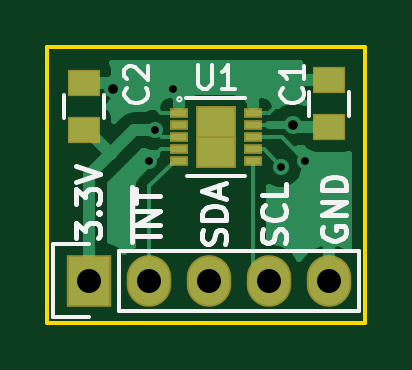
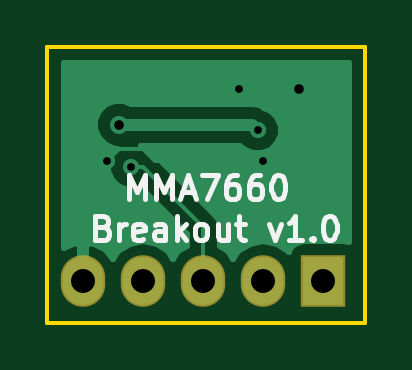
Circuit board: 10 layer files. Board 13.5 x 11.7 mm.
- bottom_copper: mma7660-sensor-breakout-B.Cu.gbl (6522 bytes)
- bottom_mask: mma7660-sensor-breakout-B.Mask.gbs (697 bytes)
- paste: mma7660-sensor-breakout-B.Paste.gbp (496 bytes)
- bottom_silk: mma7660-sensor-breakout-B.Silk.gbo (6085 bytes)
- outline: mma7660-sensor-breakout-Edge.Cuts.gm1 (781 bytes)
- top_copper: mma7660-sensor-breakout-F.Cu.gtl (11895 bytes)
- top_mask: mma7660-sensor-breakout-F.Mask.gts (1264 bytes)
- paste: mma7660-sensor-breakout-F.Paste.gtp (1063 bytes)
- top_silk: mma7660-sensor-breakout-F.Silk.gto (7226 bytes)
- drill: mma7660-sensor-breakout.drl (424 bytes)

=== bottom_copper: mma7660-sensor-breakout-B.Cu.gbl ===
%TF.GenerationSoftware,KiCad,Pcbnew,4.0.4+e1-6308~48~ubuntu16.04.1-stable*%
%TF.CreationDate,2016-12-05T15:11:49-08:00*%
%TF.ProjectId,mma7660-sensor-breakout,6D6D61373636302D73656E736F722D62,v1.0*%
%TF.FileFunction,Copper,L2,Bot,Signal*%
%FSLAX46Y46*%
G04 Gerber Fmt 4.6, Leading zero omitted, Abs format (unit mm)*
G04 Created by KiCad (PCBNEW 4.0.4+e1-6308~48~ubuntu16.04.1-stable) date Mon Dec  5 15:11:49 2016*
%MOMM*%
%LPD*%
G01*
G04 APERTURE LIST*
%ADD10C,0.350000*%
%ADD11R,1.727200X2.032000*%
%ADD12O,1.727200X2.032000*%
%ADD13C,0.762000*%
%ADD14C,0.685800*%
%ADD15C,0.508000*%
%ADD16C,0.152400*%
%ADD17C,0.254000*%
%ADD18C,0.350000*%
%ADD19C,0.330200*%
G04 APERTURE END LIST*
D10*
D11*
X142748000Y-113284000D03*
D12*
X145288000Y-113284000D03*
X147828000Y-113284000D03*
X150368000Y-113284000D03*
X152908000Y-113284000D03*
D13*
X151384000Y-106680000D03*
D14*
X145526000Y-106918000D03*
X151892000Y-108204000D03*
D13*
X143764000Y-105156000D03*
D14*
X146304000Y-105156000D03*
X145288000Y-108204000D03*
X150876000Y-108458000D03*
D15*
X151384000Y-106680000D02*
X145764000Y-106680000D01*
X145764000Y-106680000D02*
X145526000Y-106918000D01*
D16*
X150368000Y-107696000D02*
X151384000Y-107696000D01*
X151384000Y-107696000D02*
X151892000Y-108204000D01*
X149860000Y-108204000D02*
X150368000Y-107696000D01*
X145288000Y-108204000D02*
X149860000Y-108204000D01*
X147828000Y-113284000D02*
X147828000Y-110998000D01*
X150368000Y-108458000D02*
X150876000Y-108458000D01*
X147828000Y-110998000D02*
X150368000Y-108458000D01*
D17*
G36*
X153722000Y-111890861D02*
X153282791Y-111679291D01*
X153267026Y-111676642D01*
X153035000Y-111797783D01*
X153035000Y-113157000D01*
X153055000Y-113157000D01*
X153055000Y-113411000D01*
X153035000Y-113411000D01*
X153035000Y-113431000D01*
X152781000Y-113431000D01*
X152781000Y-113411000D01*
X152761000Y-113411000D01*
X152761000Y-113157000D01*
X152781000Y-113157000D01*
X152781000Y-111797783D01*
X152548974Y-111676642D01*
X152533209Y-111679291D01*
X152005964Y-111933268D01*
X151634461Y-112349069D01*
X151427670Y-112039585D01*
X150941489Y-111714729D01*
X150368000Y-111600655D01*
X149794511Y-111714729D01*
X149308330Y-112039585D01*
X149098000Y-112354366D01*
X148887670Y-112039585D01*
X148539200Y-111806745D01*
X148539200Y-111292588D01*
X150479553Y-109352236D01*
X150680630Y-109435730D01*
X151069663Y-109436069D01*
X151429212Y-109287507D01*
X151704540Y-109012659D01*
X151853730Y-108653370D01*
X151854069Y-108264337D01*
X151705507Y-107904788D01*
X151497182Y-107696099D01*
X151585208Y-107696176D01*
X151958766Y-107541825D01*
X152244821Y-107256269D01*
X152399824Y-106882982D01*
X152400176Y-106478792D01*
X152245825Y-106105234D01*
X151960269Y-105819179D01*
X151586982Y-105664176D01*
X151182792Y-105663824D01*
X150875003Y-105791000D01*
X145764000Y-105791000D01*
X145423794Y-105858671D01*
X145301673Y-105940270D01*
X145253314Y-105972582D01*
X144972788Y-106088493D01*
X144697460Y-106363341D01*
X144548270Y-106722630D01*
X144547931Y-107111663D01*
X144696493Y-107471212D01*
X144971341Y-107746540D01*
X145330630Y-107895730D01*
X145719663Y-107896069D01*
X146079212Y-107747507D01*
X146258031Y-107569000D01*
X150466773Y-107569000D01*
X150322788Y-107628493D01*
X150163532Y-107787471D01*
X150095836Y-107800937D01*
X150019274Y-107852094D01*
X149865105Y-107955106D01*
X147325106Y-110495106D01*
X147170937Y-110725835D01*
X147170937Y-110725836D01*
X147116800Y-110998000D01*
X147116800Y-111806745D01*
X146768330Y-112039585D01*
X146558000Y-112354366D01*
X146347670Y-112039585D01*
X145861489Y-111714729D01*
X145288000Y-111600655D01*
X144714511Y-111714729D01*
X144228330Y-112039585D01*
X144218757Y-112053913D01*
X144214762Y-112032683D01*
X144075690Y-111816559D01*
X143863490Y-111671569D01*
X143611600Y-111620560D01*
X141884400Y-111620560D01*
X141680000Y-111659021D01*
X141680000Y-104088000D01*
X153722000Y-104088000D01*
X153722000Y-111890861D01*
X153722000Y-111890861D01*
G37*
X153722000Y-111890861D02*
X153282791Y-111679291D01*
X153267026Y-111676642D01*
X153035000Y-111797783D01*
X153035000Y-113157000D01*
X153055000Y-113157000D01*
X153055000Y-113411000D01*
X153035000Y-113411000D01*
X153035000Y-113431000D01*
X152781000Y-113431000D01*
X152781000Y-113411000D01*
X152761000Y-113411000D01*
X152761000Y-113157000D01*
X152781000Y-113157000D01*
X152781000Y-111797783D01*
X152548974Y-111676642D01*
X152533209Y-111679291D01*
X152005964Y-111933268D01*
X151634461Y-112349069D01*
X151427670Y-112039585D01*
X150941489Y-111714729D01*
X150368000Y-111600655D01*
X149794511Y-111714729D01*
X149308330Y-112039585D01*
X149098000Y-112354366D01*
X148887670Y-112039585D01*
X148539200Y-111806745D01*
X148539200Y-111292588D01*
X150479553Y-109352236D01*
X150680630Y-109435730D01*
X151069663Y-109436069D01*
X151429212Y-109287507D01*
X151704540Y-109012659D01*
X151853730Y-108653370D01*
X151854069Y-108264337D01*
X151705507Y-107904788D01*
X151497182Y-107696099D01*
X151585208Y-107696176D01*
X151958766Y-107541825D01*
X152244821Y-107256269D01*
X152399824Y-106882982D01*
X152400176Y-106478792D01*
X152245825Y-106105234D01*
X151960269Y-105819179D01*
X151586982Y-105664176D01*
X151182792Y-105663824D01*
X150875003Y-105791000D01*
X145764000Y-105791000D01*
X145423794Y-105858671D01*
X145301673Y-105940270D01*
X145253314Y-105972582D01*
X144972788Y-106088493D01*
X144697460Y-106363341D01*
X144548270Y-106722630D01*
X144547931Y-107111663D01*
X144696493Y-107471212D01*
X144971341Y-107746540D01*
X145330630Y-107895730D01*
X145719663Y-107896069D01*
X146079212Y-107747507D01*
X146258031Y-107569000D01*
X150466773Y-107569000D01*
X150322788Y-107628493D01*
X150163532Y-107787471D01*
X150095836Y-107800937D01*
X150019274Y-107852094D01*
X149865105Y-107955106D01*
X147325106Y-110495106D01*
X147170937Y-110725835D01*
X147170937Y-110725836D01*
X147116800Y-110998000D01*
X147116800Y-111806745D01*
X146768330Y-112039585D01*
X146558000Y-112354366D01*
X146347670Y-112039585D01*
X145861489Y-111714729D01*
X145288000Y-111600655D01*
X144714511Y-111714729D01*
X144228330Y-112039585D01*
X144218757Y-112053913D01*
X144214762Y-112032683D01*
X144075690Y-111816559D01*
X143863490Y-111671569D01*
X143611600Y-111620560D01*
X141884400Y-111620560D01*
X141680000Y-111659021D01*
X141680000Y-104088000D01*
X153722000Y-104088000D01*
X153722000Y-111890861D01*
D18*
X151384000Y-106680000D03*
D19*
X145526000Y-106918000D03*
X151892000Y-108204000D03*
D18*
X143764000Y-105156000D03*
D19*
X146304000Y-105156000D03*
X145288000Y-108204000D03*
X150876000Y-108458000D03*
D18*
X142748000Y-113284000D03*
X145288000Y-113284000D03*
X147828000Y-113284000D03*
X150368000Y-113284000D03*
X152908000Y-113284000D03*
M02*

=== bottom_mask: mma7660-sensor-breakout-B.Mask.gbs ===
%TF.GenerationSoftware,KiCad,Pcbnew,4.0.4+e1-6308~48~ubuntu16.04.1-stable*%
%TF.CreationDate,2016-12-05T15:11:49-08:00*%
%TF.ProjectId,mma7660-sensor-breakout,6D6D61373636302D73656E736F722D62,v1.0*%
%TF.FileFunction,Soldermask,Bot*%
%FSLAX46Y46*%
G04 Gerber Fmt 4.6, Leading zero omitted, Abs format (unit mm)*
G04 Created by KiCad (PCBNEW 4.0.4+e1-6308~48~ubuntu16.04.1-stable) date Mon Dec  5 15:11:49 2016*
%MOMM*%
%LPD*%
G01*
G04 APERTURE LIST*
%ADD10C,0.350000*%
%ADD11R,1.879600X2.184400*%
%ADD12O,1.879600X2.184400*%
G04 APERTURE END LIST*
D10*
D11*
X142748000Y-113284000D03*
D12*
X145288000Y-113284000D03*
X147828000Y-113284000D03*
X150368000Y-113284000D03*
X152908000Y-113284000D03*
M02*

=== paste: mma7660-sensor-breakout-B.Paste.gbp ===
%TF.GenerationSoftware,KiCad,Pcbnew,4.0.4+e1-6308~48~ubuntu16.04.1-stable*%
%TF.CreationDate,2016-12-05T15:11:49-08:00*%
%TF.ProjectId,mma7660-sensor-breakout,6D6D61373636302D73656E736F722D62,v1.0*%
%TF.FileFunction,Paste,Bot*%
%FSLAX46Y46*%
G04 Gerber Fmt 4.6, Leading zero omitted, Abs format (unit mm)*
G04 Created by KiCad (PCBNEW 4.0.4+e1-6308~48~ubuntu16.04.1-stable) date Mon Dec  5 15:11:49 2016*
%MOMM*%
%LPD*%
G01*
G04 APERTURE LIST*
%ADD10C,0.350000*%
G04 APERTURE END LIST*
D10*
M02*

=== bottom_silk: mma7660-sensor-breakout-B.Silk.gbo ===
%TF.GenerationSoftware,KiCad,Pcbnew,4.0.4+e1-6308~48~ubuntu16.04.1-stable*%
%TF.CreationDate,2016-12-05T15:11:49-08:00*%
%TF.ProjectId,mma7660-sensor-breakout,6D6D61373636302D73656E736F722D62,v1.0*%
%TF.FileFunction,Legend,Bot*%
%FSLAX46Y46*%
G04 Gerber Fmt 4.6, Leading zero omitted, Abs format (unit mm)*
G04 Created by KiCad (PCBNEW 4.0.4+e1-6308~48~ubuntu16.04.1-stable) date Mon Dec  5 15:11:49 2016*
%MOMM*%
%LPD*%
G01*
G04 APERTURE LIST*
%ADD10C,0.350000*%
%ADD11C,0.203200*%
G04 APERTURE END LIST*
D10*
D11*
X150996952Y-109832019D02*
X150996952Y-108816019D01*
X150658286Y-109541733D01*
X150319619Y-108816019D01*
X150319619Y-109832019D01*
X149835809Y-109832019D02*
X149835809Y-108816019D01*
X149497143Y-109541733D01*
X149158476Y-108816019D01*
X149158476Y-109832019D01*
X148723047Y-109541733D02*
X148239238Y-109541733D01*
X148819809Y-109832019D02*
X148481142Y-108816019D01*
X148142476Y-109832019D01*
X147900571Y-108816019D02*
X147223238Y-108816019D01*
X147658666Y-109832019D01*
X146400762Y-108816019D02*
X146594285Y-108816019D01*
X146691047Y-108864400D01*
X146739428Y-108912781D01*
X146836190Y-109057924D01*
X146884571Y-109251448D01*
X146884571Y-109638495D01*
X146836190Y-109735257D01*
X146787809Y-109783638D01*
X146691047Y-109832019D01*
X146497524Y-109832019D01*
X146400762Y-109783638D01*
X146352381Y-109735257D01*
X146304000Y-109638495D01*
X146304000Y-109396590D01*
X146352381Y-109299829D01*
X146400762Y-109251448D01*
X146497524Y-109203067D01*
X146691047Y-109203067D01*
X146787809Y-109251448D01*
X146836190Y-109299829D01*
X146884571Y-109396590D01*
X145433143Y-108816019D02*
X145626666Y-108816019D01*
X145723428Y-108864400D01*
X145771809Y-108912781D01*
X145868571Y-109057924D01*
X145916952Y-109251448D01*
X145916952Y-109638495D01*
X145868571Y-109735257D01*
X145820190Y-109783638D01*
X145723428Y-109832019D01*
X145529905Y-109832019D01*
X145433143Y-109783638D01*
X145384762Y-109735257D01*
X145336381Y-109638495D01*
X145336381Y-109396590D01*
X145384762Y-109299829D01*
X145433143Y-109251448D01*
X145529905Y-109203067D01*
X145723428Y-109203067D01*
X145820190Y-109251448D01*
X145868571Y-109299829D01*
X145916952Y-109396590D01*
X144707428Y-108816019D02*
X144610667Y-108816019D01*
X144513905Y-108864400D01*
X144465524Y-108912781D01*
X144417143Y-109009543D01*
X144368762Y-109203067D01*
X144368762Y-109444971D01*
X144417143Y-109638495D01*
X144465524Y-109735257D01*
X144513905Y-109783638D01*
X144610667Y-109832019D01*
X144707428Y-109832019D01*
X144804190Y-109783638D01*
X144852571Y-109735257D01*
X144900952Y-109638495D01*
X144949333Y-109444971D01*
X144949333Y-109203067D01*
X144900952Y-109009543D01*
X144852571Y-108912781D01*
X144804190Y-108864400D01*
X144707428Y-108816019D01*
X152061333Y-111027029D02*
X151916190Y-111075410D01*
X151867809Y-111123790D01*
X151819428Y-111220552D01*
X151819428Y-111365695D01*
X151867809Y-111462457D01*
X151916190Y-111510838D01*
X152012952Y-111559219D01*
X152399999Y-111559219D01*
X152399999Y-110543219D01*
X152061333Y-110543219D01*
X151964571Y-110591600D01*
X151916190Y-110639981D01*
X151867809Y-110736743D01*
X151867809Y-110833505D01*
X151916190Y-110930267D01*
X151964571Y-110978648D01*
X152061333Y-111027029D01*
X152399999Y-111027029D01*
X151383999Y-111559219D02*
X151383999Y-110881886D01*
X151383999Y-111075410D02*
X151335618Y-110978648D01*
X151287237Y-110930267D01*
X151190475Y-110881886D01*
X151093714Y-110881886D01*
X150368000Y-111510838D02*
X150464762Y-111559219D01*
X150658285Y-111559219D01*
X150755047Y-111510838D01*
X150803428Y-111414076D01*
X150803428Y-111027029D01*
X150755047Y-110930267D01*
X150658285Y-110881886D01*
X150464762Y-110881886D01*
X150368000Y-110930267D01*
X150319619Y-111027029D01*
X150319619Y-111123790D01*
X150803428Y-111220552D01*
X149448762Y-111559219D02*
X149448762Y-111027029D01*
X149497143Y-110930267D01*
X149593905Y-110881886D01*
X149787428Y-110881886D01*
X149884190Y-110930267D01*
X149448762Y-111510838D02*
X149545524Y-111559219D01*
X149787428Y-111559219D01*
X149884190Y-111510838D01*
X149932571Y-111414076D01*
X149932571Y-111317314D01*
X149884190Y-111220552D01*
X149787428Y-111172171D01*
X149545524Y-111172171D01*
X149448762Y-111123790D01*
X148964952Y-111559219D02*
X148964952Y-110543219D01*
X148868190Y-111172171D02*
X148577905Y-111559219D01*
X148577905Y-110881886D02*
X148964952Y-111268933D01*
X147997333Y-111559219D02*
X148094095Y-111510838D01*
X148142476Y-111462457D01*
X148190857Y-111365695D01*
X148190857Y-111075410D01*
X148142476Y-110978648D01*
X148094095Y-110930267D01*
X147997333Y-110881886D01*
X147852191Y-110881886D01*
X147755429Y-110930267D01*
X147707048Y-110978648D01*
X147658667Y-111075410D01*
X147658667Y-111365695D01*
X147707048Y-111462457D01*
X147755429Y-111510838D01*
X147852191Y-111559219D01*
X147997333Y-111559219D01*
X146787810Y-110881886D02*
X146787810Y-111559219D01*
X147223238Y-110881886D02*
X147223238Y-111414076D01*
X147174857Y-111510838D01*
X147078095Y-111559219D01*
X146932953Y-111559219D01*
X146836191Y-111510838D01*
X146787810Y-111462457D01*
X146449143Y-110881886D02*
X146062095Y-110881886D01*
X146304000Y-110543219D02*
X146304000Y-111414076D01*
X146255619Y-111510838D01*
X146158857Y-111559219D01*
X146062095Y-111559219D01*
X145046096Y-110881886D02*
X144804191Y-111559219D01*
X144562287Y-110881886D01*
X143643049Y-111559219D02*
X144223620Y-111559219D01*
X143933334Y-111559219D02*
X143933334Y-110543219D01*
X144030096Y-110688362D01*
X144126858Y-110785124D01*
X144223620Y-110833505D01*
X143207620Y-111462457D02*
X143159239Y-111510838D01*
X143207620Y-111559219D01*
X143256001Y-111510838D01*
X143207620Y-111462457D01*
X143207620Y-111559219D01*
X142530286Y-110543219D02*
X142433525Y-110543219D01*
X142336763Y-110591600D01*
X142288382Y-110639981D01*
X142240001Y-110736743D01*
X142191620Y-110930267D01*
X142191620Y-111172171D01*
X142240001Y-111365695D01*
X142288382Y-111462457D01*
X142336763Y-111510838D01*
X142433525Y-111559219D01*
X142530286Y-111559219D01*
X142627048Y-111510838D01*
X142675429Y-111462457D01*
X142723810Y-111365695D01*
X142772191Y-111172171D01*
X142772191Y-110930267D01*
X142723810Y-110736743D01*
X142675429Y-110639981D01*
X142627048Y-110591600D01*
X142530286Y-110543219D01*
M02*

=== outline: mma7660-sensor-breakout-Edge.Cuts.gm1 ===
%TF.GenerationSoftware,KiCad,Pcbnew,4.0.4+e1-6308~48~ubuntu16.04.1-stable*%
%TF.CreationDate,2016-12-05T15:11:49-08:00*%
%TF.ProjectId,mma7660-sensor-breakout,6D6D61373636302D73656E736F722D62,v1.0*%
%TF.FileFunction,Profile,NP*%
%FSLAX46Y46*%
G04 Gerber Fmt 4.6, Leading zero omitted, Abs format (unit mm)*
G04 Created by KiCad (PCBNEW 4.0.4+e1-6308~48~ubuntu16.04.1-stable) date Mon Dec  5 15:11:49 2016*
%MOMM*%
%LPD*%
G01*
G04 APERTURE LIST*
%ADD10C,0.350000*%
%ADD11C,0.150000*%
G04 APERTURE END LIST*
D10*
D11*
X154432000Y-115062000D02*
X154432000Y-114808000D01*
X140970000Y-115062000D02*
X154432000Y-115062000D01*
X140970000Y-103378000D02*
X140970000Y-115062000D01*
X154432000Y-103378000D02*
X140970000Y-103378000D01*
X154432000Y-114808000D02*
X154432000Y-103378000D01*
M02*

=== top_copper: mma7660-sensor-breakout-F.Cu.gtl (11895 bytes, source omitted) ===
=== top_mask: mma7660-sensor-breakout-F.Mask.gts ===
%TF.GenerationSoftware,KiCad,Pcbnew,4.0.4+e1-6308~48~ubuntu16.04.1-stable*%
%TF.CreationDate,2016-12-05T15:11:49-08:00*%
%TF.ProjectId,mma7660-sensor-breakout,6D6D61373636302D73656E736F722D62,v1.0*%
%TF.FileFunction,Soldermask,Top*%
%FSLAX46Y46*%
G04 Gerber Fmt 4.6, Leading zero omitted, Abs format (unit mm)*
G04 Created by KiCad (PCBNEW 4.0.4+e1-6308~48~ubuntu16.04.1-stable) date Mon Dec  5 15:11:49 2016*
%MOMM*%
%LPD*%
G01*
G04 APERTURE LIST*
%ADD10C,0.350000*%
%ADD11R,1.402400X1.152400*%
%ADD12R,1.879600X2.184400*%
%ADD13O,1.879600X2.184400*%
%ADD14R,0.802400X0.452400*%
%ADD15R,0.927400X1.392400*%
G04 APERTURE END LIST*
D10*
D11*
X152908000Y-106801000D03*
X152908000Y-104801000D03*
X142510000Y-106918000D03*
X142510000Y-104918000D03*
D12*
X142748000Y-113284000D03*
D13*
X145288000Y-113284000D03*
X147828000Y-113284000D03*
X150368000Y-113284000D03*
X152908000Y-113284000D03*
D14*
X146558000Y-106204000D03*
X146558000Y-106704000D03*
X146558000Y-107204000D03*
X146558000Y-107704000D03*
X146558000Y-108204000D03*
X149658000Y-108204000D03*
X149658000Y-107704000D03*
X149658000Y-107204000D03*
X149658000Y-106704000D03*
X149658000Y-106204000D03*
D15*
X148495500Y-107824000D03*
X148495500Y-106584000D03*
X147720500Y-107824000D03*
X147720500Y-106584000D03*
M02*

=== paste: mma7660-sensor-breakout-F.Paste.gtp ===
%TF.GenerationSoftware,KiCad,Pcbnew,4.0.4+e1-6308~48~ubuntu16.04.1-stable*%
%TF.CreationDate,2016-12-05T15:11:49-08:00*%
%TF.ProjectId,mma7660-sensor-breakout,6D6D61373636302D73656E736F722D62,v1.0*%
%TF.FileFunction,Paste,Top*%
%FSLAX46Y46*%
G04 Gerber Fmt 4.6, Leading zero omitted, Abs format (unit mm)*
G04 Created by KiCad (PCBNEW 4.0.4+e1-6308~48~ubuntu16.04.1-stable) date Mon Dec  5 15:11:49 2016*
%MOMM*%
%LPD*%
G01*
G04 APERTURE LIST*
%ADD10C,0.350000*%
%ADD11R,1.250000X1.000000*%
%ADD12R,0.650000X0.300000*%
%ADD13R,0.465000X0.744000*%
G04 APERTURE END LIST*
D10*
D11*
X152908000Y-106801000D03*
X152908000Y-104801000D03*
X142510000Y-106918000D03*
X142510000Y-104918000D03*
D12*
X146558000Y-106204000D03*
X146558000Y-106704000D03*
X146558000Y-107204000D03*
X146558000Y-107704000D03*
X146558000Y-108204000D03*
X149658000Y-108204000D03*
X149658000Y-107704000D03*
X149658000Y-107204000D03*
X149658000Y-106704000D03*
X149658000Y-106204000D03*
D13*
X148495500Y-107824000D03*
X148495500Y-106584000D03*
X147720500Y-107824000D03*
X147720500Y-106584000D03*
M02*

=== top_silk: mma7660-sensor-breakout-F.Silk.gto ===
%TF.GenerationSoftware,KiCad,Pcbnew,4.0.4+e1-6308~48~ubuntu16.04.1-stable*%
%TF.CreationDate,2016-12-05T15:11:49-08:00*%
%TF.ProjectId,mma7660-sensor-breakout,6D6D61373636302D73656E736F722D62,v1.0*%
%TF.FileFunction,Legend,Top*%
%FSLAX46Y46*%
G04 Gerber Fmt 4.6, Leading zero omitted, Abs format (unit mm)*
G04 Created by KiCad (PCBNEW 4.0.4+e1-6308~48~ubuntu16.04.1-stable) date Mon Dec  5 15:11:49 2016*
%MOMM*%
%LPD*%
G01*
G04 APERTURE LIST*
%ADD10C,0.350000*%
%ADD11C,0.203200*%
%ADD12C,0.150000*%
%ADD13C,0.100000*%
G04 APERTURE END LIST*
D10*
D11*
X152654000Y-111010095D02*
X152605619Y-111106857D01*
X152605619Y-111252000D01*
X152654000Y-111397142D01*
X152750762Y-111493904D01*
X152847524Y-111542285D01*
X153041048Y-111590666D01*
X153186190Y-111590666D01*
X153379714Y-111542285D01*
X153476476Y-111493904D01*
X153573238Y-111397142D01*
X153621619Y-111252000D01*
X153621619Y-111155238D01*
X153573238Y-111010095D01*
X153524857Y-110961714D01*
X153186190Y-110961714D01*
X153186190Y-111155238D01*
X153621619Y-110526285D02*
X152605619Y-110526285D01*
X153621619Y-109945714D01*
X152605619Y-109945714D01*
X153621619Y-109461904D02*
X152605619Y-109461904D01*
X152605619Y-109219999D01*
X152654000Y-109074857D01*
X152750762Y-108978095D01*
X152847524Y-108929714D01*
X153041048Y-108881333D01*
X153186190Y-108881333D01*
X153379714Y-108929714D01*
X153476476Y-108978095D01*
X153573238Y-109074857D01*
X153621619Y-109219999D01*
X153621619Y-109461904D01*
X151033238Y-111699523D02*
X151081619Y-111554380D01*
X151081619Y-111312476D01*
X151033238Y-111215714D01*
X150984857Y-111167333D01*
X150888095Y-111118952D01*
X150791333Y-111118952D01*
X150694571Y-111167333D01*
X150646190Y-111215714D01*
X150597810Y-111312476D01*
X150549429Y-111505999D01*
X150501048Y-111602761D01*
X150452667Y-111651142D01*
X150355905Y-111699523D01*
X150259143Y-111699523D01*
X150162381Y-111651142D01*
X150114000Y-111602761D01*
X150065619Y-111505999D01*
X150065619Y-111264095D01*
X150114000Y-111118952D01*
X150984857Y-110102952D02*
X151033238Y-110151333D01*
X151081619Y-110296476D01*
X151081619Y-110393238D01*
X151033238Y-110538380D01*
X150936476Y-110635142D01*
X150839714Y-110683523D01*
X150646190Y-110731904D01*
X150501048Y-110731904D01*
X150307524Y-110683523D01*
X150210762Y-110635142D01*
X150114000Y-110538380D01*
X150065619Y-110393238D01*
X150065619Y-110296476D01*
X150114000Y-110151333D01*
X150162381Y-110102952D01*
X151081619Y-109183714D02*
X151081619Y-109667523D01*
X150065619Y-109667523D01*
X148493238Y-111723714D02*
X148541619Y-111578571D01*
X148541619Y-111336667D01*
X148493238Y-111239905D01*
X148444857Y-111191524D01*
X148348095Y-111143143D01*
X148251333Y-111143143D01*
X148154571Y-111191524D01*
X148106190Y-111239905D01*
X148057810Y-111336667D01*
X148009429Y-111530190D01*
X147961048Y-111626952D01*
X147912667Y-111675333D01*
X147815905Y-111723714D01*
X147719143Y-111723714D01*
X147622381Y-111675333D01*
X147574000Y-111626952D01*
X147525619Y-111530190D01*
X147525619Y-111288286D01*
X147574000Y-111143143D01*
X148541619Y-110707714D02*
X147525619Y-110707714D01*
X147525619Y-110465809D01*
X147574000Y-110320667D01*
X147670762Y-110223905D01*
X147767524Y-110175524D01*
X147961048Y-110127143D01*
X148106190Y-110127143D01*
X148299714Y-110175524D01*
X148396476Y-110223905D01*
X148493238Y-110320667D01*
X148541619Y-110465809D01*
X148541619Y-110707714D01*
X148251333Y-109740095D02*
X148251333Y-109256286D01*
X148541619Y-109836857D02*
X147525619Y-109498190D01*
X148541619Y-109159524D01*
X145747619Y-111409238D02*
X144731619Y-111409238D01*
X145747619Y-110925428D02*
X144731619Y-110925428D01*
X145747619Y-110344857D01*
X144731619Y-110344857D01*
X144731619Y-110006190D02*
X144731619Y-109425619D01*
X145747619Y-109715904D02*
X144731619Y-109715904D01*
X144556480Y-111651143D02*
X144556480Y-109328857D01*
X142191619Y-111481809D02*
X142191619Y-110852857D01*
X142578667Y-111191523D01*
X142578667Y-111046381D01*
X142627048Y-110949619D01*
X142675429Y-110901238D01*
X142772190Y-110852857D01*
X143014095Y-110852857D01*
X143110857Y-110901238D01*
X143159238Y-110949619D01*
X143207619Y-111046381D01*
X143207619Y-111336666D01*
X143159238Y-111433428D01*
X143110857Y-111481809D01*
X143110857Y-110417428D02*
X143159238Y-110369047D01*
X143207619Y-110417428D01*
X143159238Y-110465809D01*
X143110857Y-110417428D01*
X143207619Y-110417428D01*
X142191619Y-110030380D02*
X142191619Y-109401428D01*
X142578667Y-109740094D01*
X142578667Y-109594952D01*
X142627048Y-109498190D01*
X142675429Y-109449809D01*
X142772190Y-109401428D01*
X143014095Y-109401428D01*
X143110857Y-109449809D01*
X143159238Y-109498190D01*
X143207619Y-109594952D01*
X143207619Y-109885237D01*
X143159238Y-109981999D01*
X143110857Y-110030380D01*
X142191619Y-109111142D02*
X143207619Y-108772475D01*
X142191619Y-108433809D01*
D12*
X152058000Y-105301000D02*
X152058000Y-106301000D01*
X153758000Y-106301000D02*
X153758000Y-105301000D01*
X141660000Y-105418000D02*
X141660000Y-106418000D01*
X143360000Y-106418000D02*
X143360000Y-105418000D01*
X142748000Y-114834000D02*
X141198000Y-114834000D01*
X141198000Y-114834000D02*
X141198000Y-111734000D01*
X141198000Y-111734000D02*
X142748000Y-111734000D01*
X144018000Y-112014000D02*
X154178000Y-112014000D01*
X154178000Y-112014000D02*
X154178000Y-114554000D01*
X154178000Y-114554000D02*
X144018000Y-114554000D01*
X144018000Y-112014000D02*
X144018000Y-114554000D01*
X146883000Y-108854000D02*
X149333000Y-108854000D01*
X146858000Y-105554000D02*
X149333000Y-105554000D01*
D13*
X146648139Y-105604000D02*
G75*
G03X146648139Y-105604000I-90139J0D01*
G01*
D12*
X151741143Y-105132166D02*
X151788762Y-105179785D01*
X151836381Y-105322642D01*
X151836381Y-105417880D01*
X151788762Y-105560738D01*
X151693524Y-105655976D01*
X151598286Y-105703595D01*
X151407810Y-105751214D01*
X151264952Y-105751214D01*
X151074476Y-105703595D01*
X150979238Y-105655976D01*
X150884000Y-105560738D01*
X150836381Y-105417880D01*
X150836381Y-105322642D01*
X150884000Y-105179785D01*
X150931619Y-105132166D01*
X151836381Y-104179785D02*
X151836381Y-104751214D01*
X151836381Y-104465500D02*
X150836381Y-104465500D01*
X150979238Y-104560738D01*
X151074476Y-104655976D01*
X151122095Y-104751214D01*
X145137143Y-105132166D02*
X145184762Y-105179785D01*
X145232381Y-105322642D01*
X145232381Y-105417880D01*
X145184762Y-105560738D01*
X145089524Y-105655976D01*
X144994286Y-105703595D01*
X144803810Y-105751214D01*
X144660952Y-105751214D01*
X144470476Y-105703595D01*
X144375238Y-105655976D01*
X144280000Y-105560738D01*
X144232381Y-105417880D01*
X144232381Y-105322642D01*
X144280000Y-105179785D01*
X144327619Y-105132166D01*
X144327619Y-104751214D02*
X144280000Y-104703595D01*
X144232381Y-104608357D01*
X144232381Y-104370261D01*
X144280000Y-104275023D01*
X144327619Y-104227404D01*
X144422857Y-104179785D01*
X144518095Y-104179785D01*
X144660952Y-104227404D01*
X145232381Y-104798833D01*
X145232381Y-104179785D01*
X147346095Y-104156381D02*
X147346095Y-104965905D01*
X147393714Y-105061143D01*
X147441333Y-105108762D01*
X147536571Y-105156381D01*
X147727048Y-105156381D01*
X147822286Y-105108762D01*
X147869905Y-105061143D01*
X147917524Y-104965905D01*
X147917524Y-104156381D01*
X148917524Y-105156381D02*
X148346095Y-105156381D01*
X148631809Y-105156381D02*
X148631809Y-104156381D01*
X148536571Y-104299238D01*
X148441333Y-104394476D01*
X148346095Y-104442095D01*
M02*

=== drill: mma7660-sensor-breakout.drl ===
M48
;DRILL file {KiCad 4.0.4+e1-6308~48~ubuntu16.04.1-stable} date Mon Dec  5 15:11:49 2016
;FORMAT={-:-/ absolute / metric / decimal}
FMAT,2
METRIC,TZ
T1C0.330
T2C0.406
T3C1.016
%
G90
G05
M71
T1
X145.288Y-108.204
X145.526Y-106.918
X146.304Y-105.156
X150.876Y-108.458
X151.892Y-108.204
T2
X143.764Y-105.156
X151.384Y-106.68
T3
X142.748Y-113.284
X145.288Y-113.284
X147.828Y-113.284
X150.368Y-113.284
X152.908Y-113.284
T0
M30

